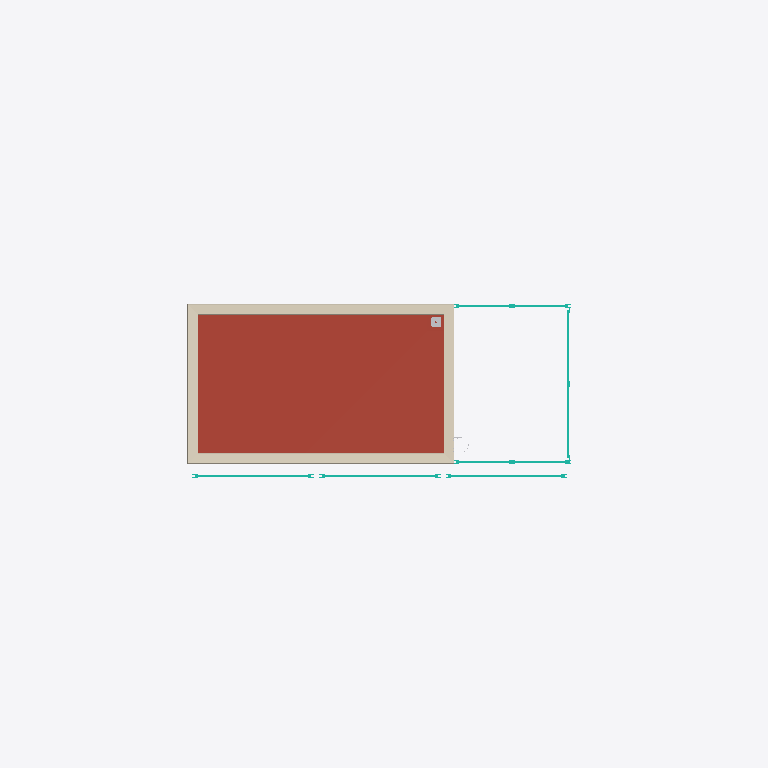
Plan cut of the same IFC building model at storey '5NP' (level 16.95 m, cut at 18.35 m), seen from above with north up, elements coloured by IFC class (only those large enough to see are counted): 6 curtain walls (teal), 3 roofs (red-brown), 1 covering (cream), 1 other element (light grey). Cut surfaces are drawn darker.
Extent 36.5 m × 24.5 m × 20.4 m (x, y, z). Storeys (5): 1NP at 0.00 m; 2NP at 5.00 m; 3NP at 9.20 m; 4NP at 13.40 m; 5NP at 16.95 m. Elements (647): 164 IfcWall, 112 IfcCovering, 87 IfcDoor, 84 IfcRoof, 69 IfcFlowTerminal, 52 IfcColumn, 32 IfcSlab, 22 IfcFurniture, 19 IfcCurtainWall, 5 IfcStair, 1 IfcRailing.

HEADER;
FILE_DESCRIPTION(('ViewDefinition [CoordinationView, QuantityTakeOffAddOnView]','RevitIdentifiers [ContentGUID: a1b485fa-b3a4-4dfa-b3dc-4bb139ecaac0, VersionGUID: 8eed5829-ebf7-4390-94ee-43579d9af916, NumberOfSaves: 2683]','CoordinateReference [CoordinateBase: Internal Origin, ProjectSite: Výchozí pozemek]','ExchangeRequirement [Architecture]'),'2;1');
FILE_NAME('ASR.ifc','2026-08-08T10:24:48+02:00',('Ing. Samuel Augustín'),(''),'IfcOpenShell 0.8.5-post1','Bonsai 0.8.5-post1','');
FILE_SCHEMA(('IFC4X3'));
ENDSEC;
DATA;
#20=IFCPROJECT('2Xj8NwiwHD_hFSIx764rKm',#6,'OCB',$,$,'Office centrum Brno','',(#13),#379792);
#45=IFCSITE('2Xj8NwiwHD_hFSIx764rKo',#6,'Default',$,$,#44,$,$,.ELEMENT.,(49,11,5,999999),(16,36,55,79999),199.1,$,$);
#23=IFCBUILDING('2Xj8NwiwHD_hFSIx764rKn',#6,'Polyfunkčný objekt',$,$,#22,$,'Polyfunkčný objekt',.ELEMENT.,$,$,$);
#26=IFCBUILDINGSTOREY('2VefEmfcj8sx0WLKr$GNnn',#6,'1NP',$,$,#25,$,'1NP',.ELEMENT.,0.0);
#30=IFCBUILDINGSTOREY('27hbQtAoP6qvoEYhPARoI7',#6,'2NP',$,$,#29,$,'2NP',.ELEMENT.,4999.999999999999);
#34=IFCBUILDINGSTOREY('3ig6N2jJz05g7H9Fq$ftkL',#6,'3NP',$,$,#33,$,'3NP',.ELEMENT.,9200.0);
#38=IFCBUILDINGSTOREY('3ig6N2jJz05g7H9Fq$ftkU',#6,'4NP',$,$,#37,$,'4NP',.ELEMENT.,13400.0);
#42=IFCBUILDINGSTOREY('3ig6N2jJz05g7H9Fq$ften',#6,'5NP',$,$,#41,$,'5NP',.ELEMENT.,16954.0);
#308369=IFCROOF('06SBIZ9Nf59Pnfp$mNKtbd',#6,'ST01.20','Vegetačné súvrstvie od HI vrstvy (vr. HI)',$,#308312,#308368,'1534812',.NOTDEFINED.);
#308297=IFCROOF('06SBIZ9Nf59Pnfp$mNKtin',#6,'ST01.20','Vegetačné súvrstvie od HI vrstvy (vr. HI)',$,#308122,#308296,'1534218',.NOTDEFINED.);
#308611=IFCCOVERING('2WmaJY4FL5LeYInWdQ1Y8f',#6,'KV01','Oplechovanie atiky',$,#308473,#308610,'1536056',.MOLDING.);
#346735=IFCCURTAINWALL('196agBRWv1Sw0bqqqt_Lcg',#6,'LP03.01','Akustická zástena',$,#346734,$,'2098156',.NOTDEFINED.);
#344029=IFCCURTAINWALL('36$t_jNJz3KR$OG83uO3U9',#6,'LP03.01','Akustická zástena',$,#344028,$,'2096244',.NOTDEFINED.);
#348463=IFCCURTAINWALL('3yhSykGwbBywjZNT6JY1UP',#6,'OV06.01','Reklamný panel',$,#348462,$,'2103320',.NOTDEFINED.);
#348921=IFCCURTAINWALL('3yhSykGwbBywjZNT6JY16E',#6,'OV06.01','Reklamný panel',$,#348920,$,'2104847',.NOTDEFINED.);
#349064=IFCCURTAINWALL('3yhSykGwbBywjZNT6JY17i',#6,'OV06.01','Reklamný panel',$,#349063,$,'2104941',.NOTDEFINED.);
#345693=IFCCURTAINWALL('0CrnwZsjHF89Snuv2ytkO_',#6,'LP03.01','Akustická zástena',$,#345692,$,'2096885',.NOTDEFINED.);
#308404=IFCROOF('06SBIZ9Nf59Pnfp$mNKtn1',#6,'ST01.21','ST01.21 - Kačírkové súvrstvie od HI vrstvy (vr. HI)',$,#308384,$,'1535610',.NOTDEFINED.);
#308462=IFCFLOWTERMINAL('23cWYzcz16D9Kvyi$$w46L',#6,'OV04.04','Nástavec střešní vpusti TWN, v. 316 mm',$,#308461,#308458,'1535723');
ENDSEC;
